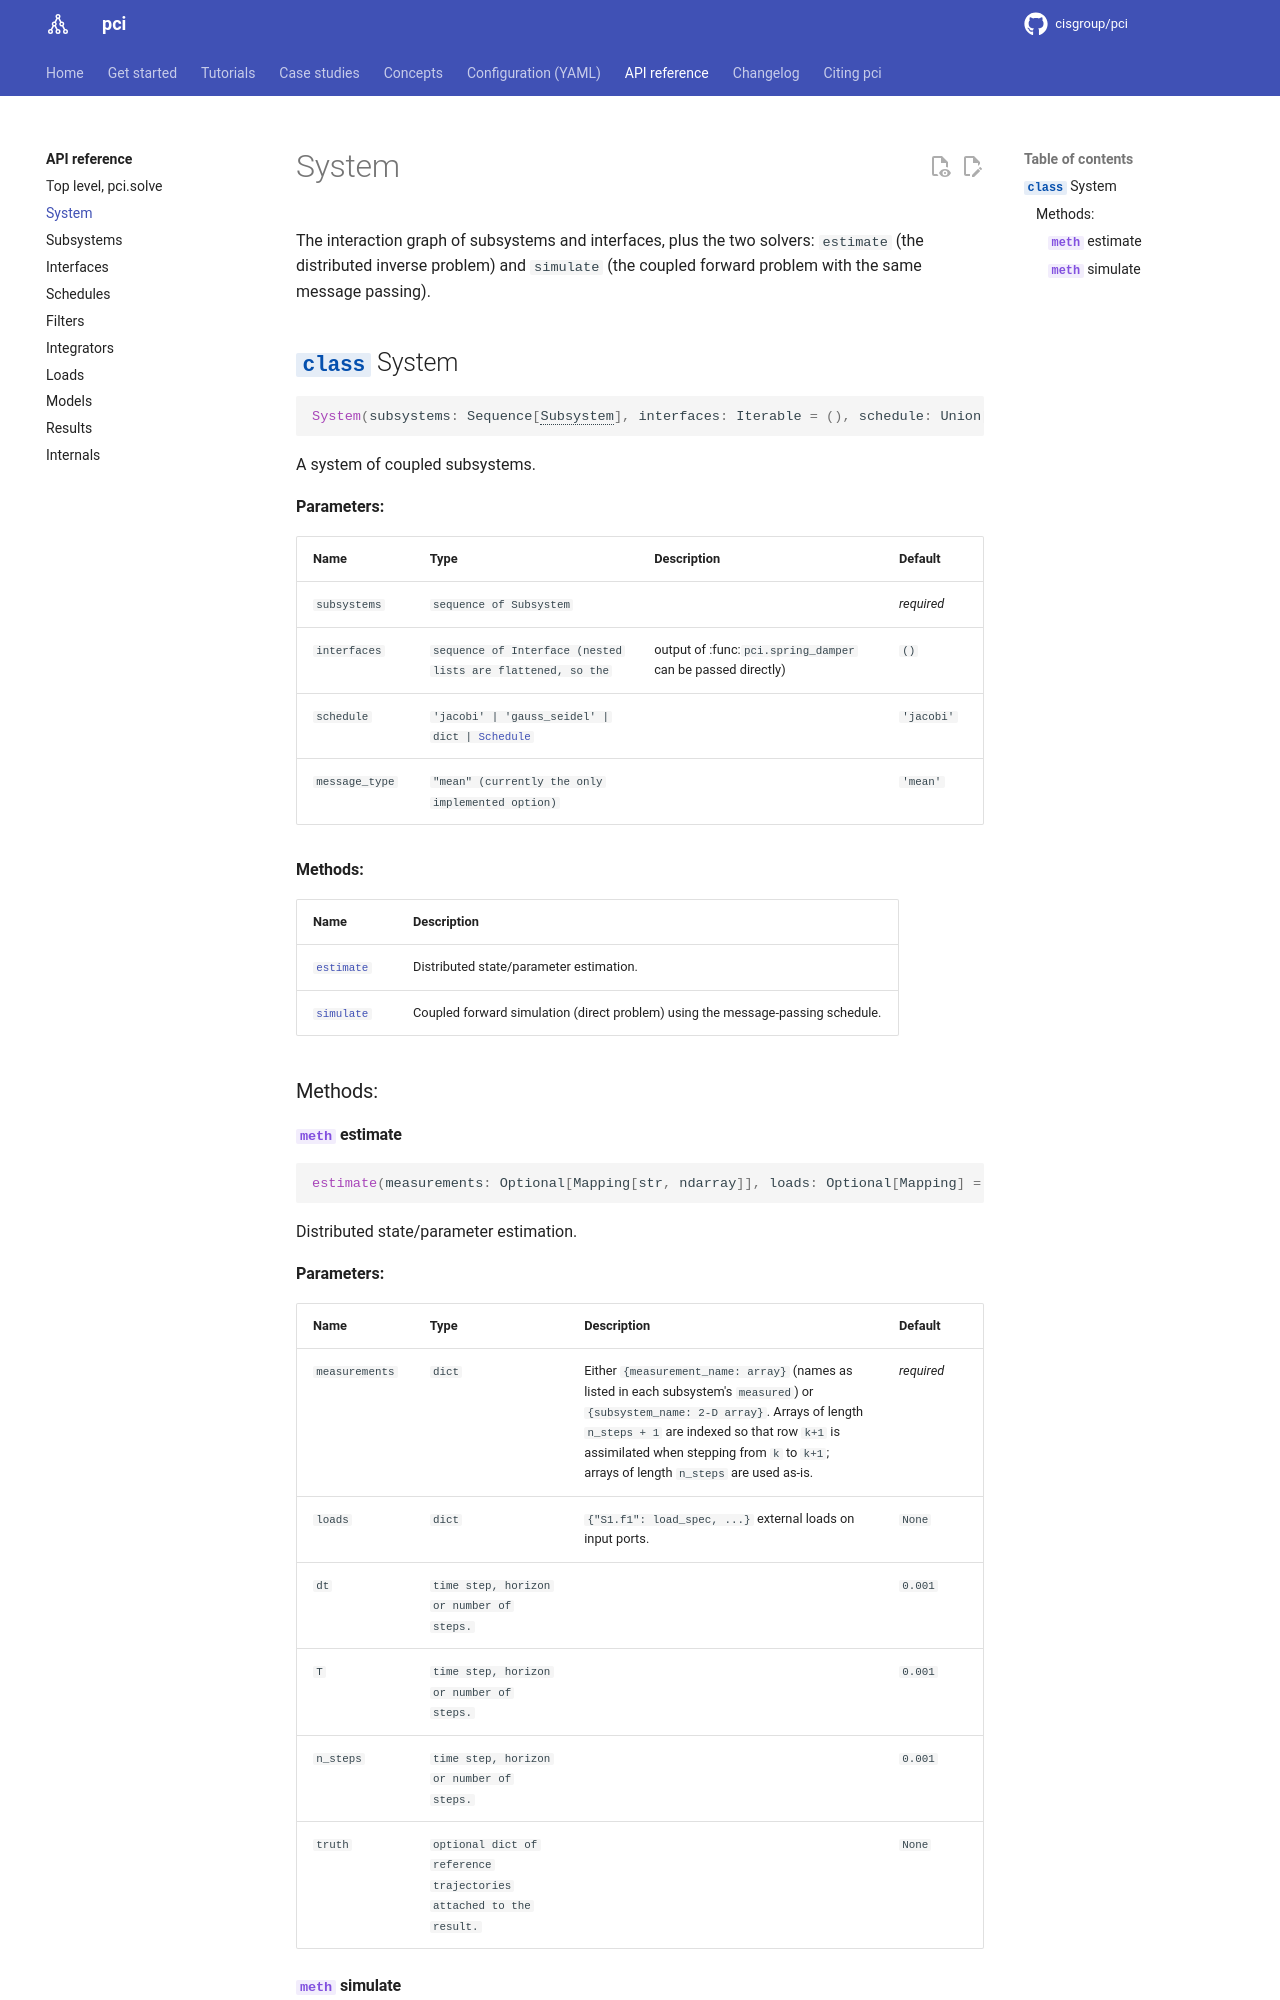

repository: cisgroup/pci · page: reference/system/index.html · generator: mkdocs

# System

The interaction graph of subsystems and interfaces, plus the two solvers:
`estimate` (the distributed inverse problem) and `simulate` (the coupled forward
problem with the same message passi
